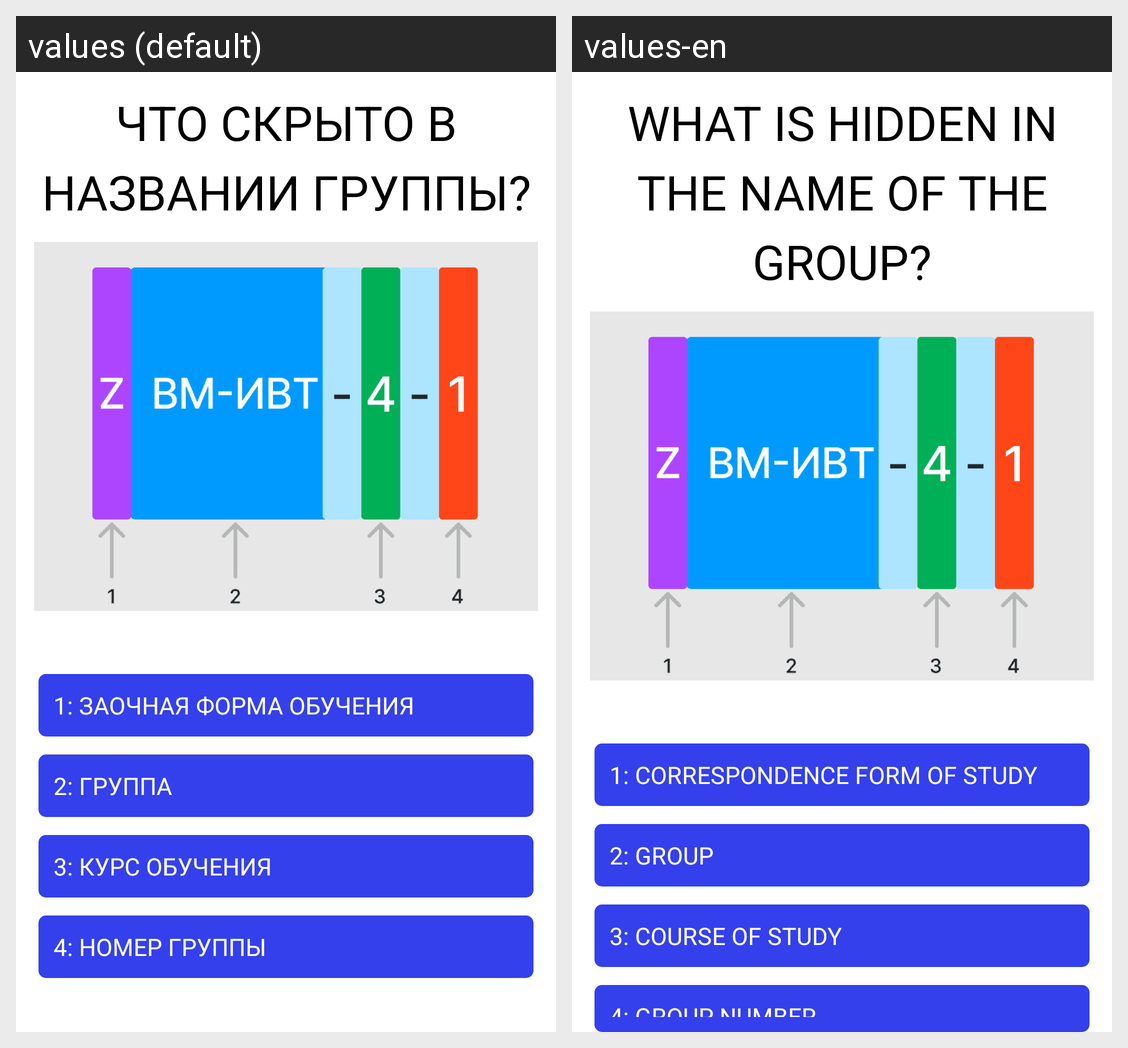

The Android screen above is rendered under two locales of the same app. Produce the string resources it draws, with the default and per-locale values.
Android screen res/layout/fragment_start_activity_group_help.xml rendered under 2 locales, left to right: values (default), values-en. Device: Nexus 5 (rendered at 1080×1920; each locale shown at half size, 540×960, under a caption strip naming it); theme Theme.MyApp.Main.
Strings drawn on this screen, with the default value and each locale's value (text and hints the layout hard-codes, and strings that could not be matched under every locale, appear in the picture but are not listed):

What_is_hidden_in_the_name_of_the_group
  values: Что скрыто в названии группы?
  values-en: What is hidden in the name of the group?

Correspondence_form_of_study
  values: Заочная форма обучения
  values-en: Correspondence form of study

Group
  values: Группа
  values-en: Group

Course_of_study
  values: Курс обучения
  values-en: Course of study

Group_number
  values: Номер группы
  values-en: Group number
